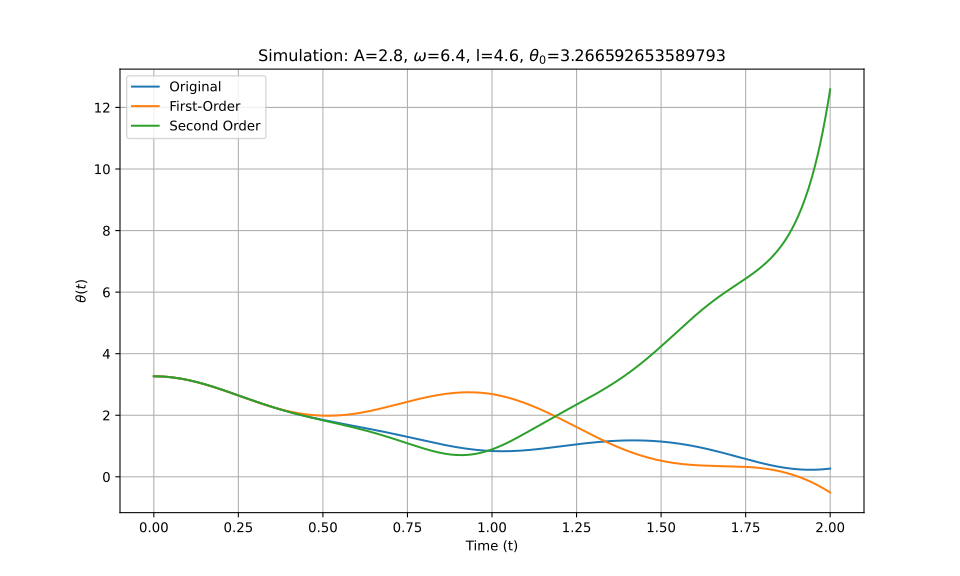

Data behind this chart, as committed beside it:
t_eval, Equation_1, Equation_2, Equation_3
0.0, 3.267, 3.267, 3.267
0.002002, 3.267, 3.267, 3.267
0.004004, 3.266, 3.266, 3.266
0.006006, 3.266, 3.266, 3.266
0.008008, 3.266, 3.266, 3.266
0.01001, 3.265, 3.265, 3.265
0.01201, 3.265, 3.265, 3.265
0.01401, 3.264, 3.264, 3.264
0.01602, 3.263, 3.263, 3.263
0.01802, 3.263, 3.263, 3.263
0.02002, 3.262, 3.262, 3.262
0.02202, 3.261, 3.261, 3.261
0.02402, 3.26, 3.259, 3.26
0.02603, 3.258, 3.258, 3.258
0.02803, 3.257, 3.257, 3.257
0.03003, 3.256, 3.256, 3.256
0.03203, 3.254, 3.254, 3.254
0.03403, 3.252, 3.252, 3.252
0.03604, 3.251, 3.251, 3.251
0.03804, 3.249, 3.249, 3.249
0.04004, 3.247, 3.247, 3.247
0.04204, 3.245, 3.245, 3.245
0.04404, 3.243, 3.243, 3.243
0.04605, 3.241, 3.241, 3.241
0.04805, 3.239, 3.238, 3.239
0.05005, 3.236, 3.236, 3.236
0.05205, 3.234, 3.233, 3.234
0.05405, 3.231, 3.231, 3.231
0.05606, 3.228, 3.228, 3.228
0.05806, 3.226, 3.225, 3.226
0.06006, 3.223, 3.223, 3.223
0.06206, 3.22, 3.22, 3.22
0.06406, 3.217, 3.217, 3.217
0.06607, 3.214, 3.213, 3.214
0.06807, 3.211, 3.21, 3.211
0.07007, 3.207, 3.207, 3.207
0.07207, 3.204, 3.203, 3.204
0.07407, 3.2, 3.2, 3.2
0.07608, 3.197, 3.196, 3.197
0.07808, 3.193, 3.193, 3.193
0.08008, 3.189, 3.189, 3.189
0.08208, 3.185, 3.185, 3.186
0.08408, 3.182, 3.181, 3.182
0.08609, 3.178, 3.177, 3.178
0.08809, 3.173, 3.173, 3.174
0.09009, 3.169, 3.169, 3.169
0.09209, 3.165, 3.164, 3.165
0.09409, 3.161, 3.16, 3.161
0.0961, 3.156, 3.156, 3.156
0.0981, 3.152, 3.151, 3.152
0.1001, 3.147, 3.147, 3.147
0.1021, 3.143, 3.142, 3.143
0.1041, 3.138, 3.137, 3.138
0.1061, 3.133, 3.132, 3.133
0.1081, 3.128, 3.127, 3.128
0.1101, 3.123, 3.122, 3.123
0.1121, 3.118, 3.117, 3.118
0.1141, 3.113, 3.112, 3.113
0.1161, 3.108, 3.107, 3.108
0.1181, 3.102, 3.102, 3.103
... 940 more rows
